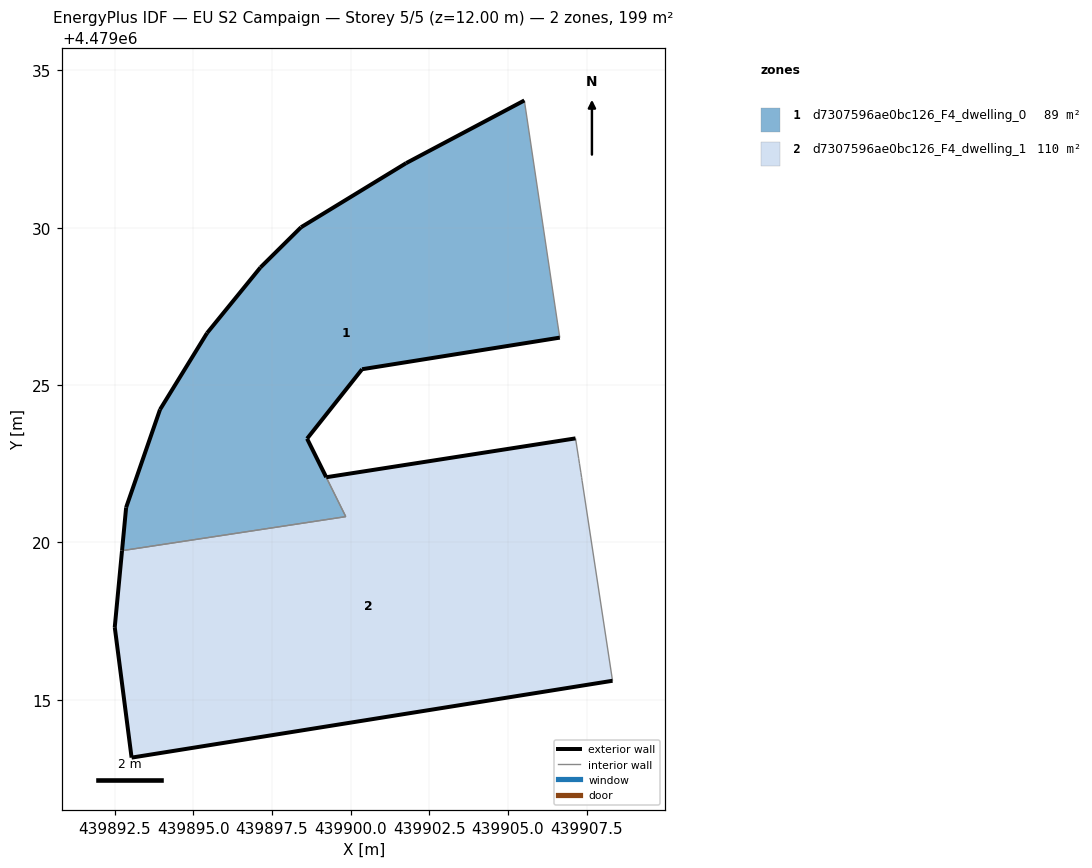
=== STOREY PLAN SPEC (per zone: floor XY polygon, exterior-wall plan segments, windows/doors) ===
zone 1: d7307596ae0bc126_F4_dwelling_0  (88.8 m²)
  floor: (439906.65, 4479026.51) (439906.58, 4479026.97) (439905.52, 4479034.04) (439901.77, 4479032.05) (439898.43, 4479030.01) (439897.14, 4479028.74) (439895.44, 4479026.65) (439893.95, 4479024.22) (439892.87, 4479021.11) (439892.74, 4479019.74) (439899.85, 4479020.82) (439898.62, 4479023.30) (439900.37, 4479025.50)
  exterior wall: (439892.74, 4479019.74) – (439892.87, 4479021.11)  [1.4 m]
  exterior wall: (439892.87, 4479021.11) – (439893.95, 4479024.22)  [3.3 m]
  exterior wall: (439893.95, 4479024.22) – (439895.44, 4479026.65)  [2.9 m]
  exterior wall: (439895.44, 4479026.65) – (439897.14, 4479028.74)  [2.7 m]
  exterior wall: (439897.14, 4479028.74) – (439898.43, 4479030.01)  [1.8 m]
  exterior wall: (439898.43, 4479030.01) – (439901.77, 4479032.05)  [3.9 m]
  exterior wall: (439901.77, 4479032.05) – (439905.52, 4479034.04)  [4.3 m]
  exterior wall: (439906.65, 4479026.51) – (439900.37, 4479025.50)  [6.4 m]
  exterior wall: (439900.37, 4479025.50) – (439898.62, 4479023.30)  [2.8 m]
  exterior wall: (439898.62, 4479023.30) – (439899.22, 4479022.08)  [1.4 m]
  exterior wall: (439899.23, 4479022.07) – (439899.22, 4479022.08)  [0.0 m]
  interior walls: 4
zone 2: d7307596ae0bc126_F4_dwelling_1  (109.8 m²)
  floor: (439908.32, 4479015.60) (439907.36, 4479021.96) (439907.34, 4479022.06) (439907.32, 4479022.23) (439907.27, 4479022.50) (439907.25, 4479022.66) (439907.15, 4479023.31) (439899.23, 4479022.07) (439899.85, 4479020.82) (439892.74, 4479019.74) (439892.51, 4479017.31) (439893.04, 4479013.16)
  exterior wall: (439899.23, 4479022.07) – (439907.15, 4479023.31)  [8.0 m]
  exterior wall: (439908.32, 4479015.60) – (439893.04, 4479013.16)  [15.5 m]
  exterior wall: (439893.04, 4479013.16) – (439892.51, 4479017.31)  [4.2 m]
  exterior wall: (439892.51, 4479017.31) – (439892.74, 4479019.74)  [2.4 m]
  interior walls: 8

=== DERIVED (storey summary) ===
Building: EU S2 Campaign
Storey: 5 of 5  (floor level z = 12.00 m)
Storey gross floor area: 198.6 m²
Zones on this storey: 2
  - d7307596ae0bc126_F4_dwelling_0: floor 88.8 m²; exterior wall 30.7 m (92.2 m²); WWR 0.0%
  - d7307596ae0bc126_F4_dwelling_1: floor 109.8 m²; exterior wall 30.1 m (90.3 m²); WWR 0.0%
Zone adjacency (shared interzone walls):
  - d7307596ae0bc126_F4_dwelling_0 ↔ d7307596ae0bc126_F4_dwelling_1